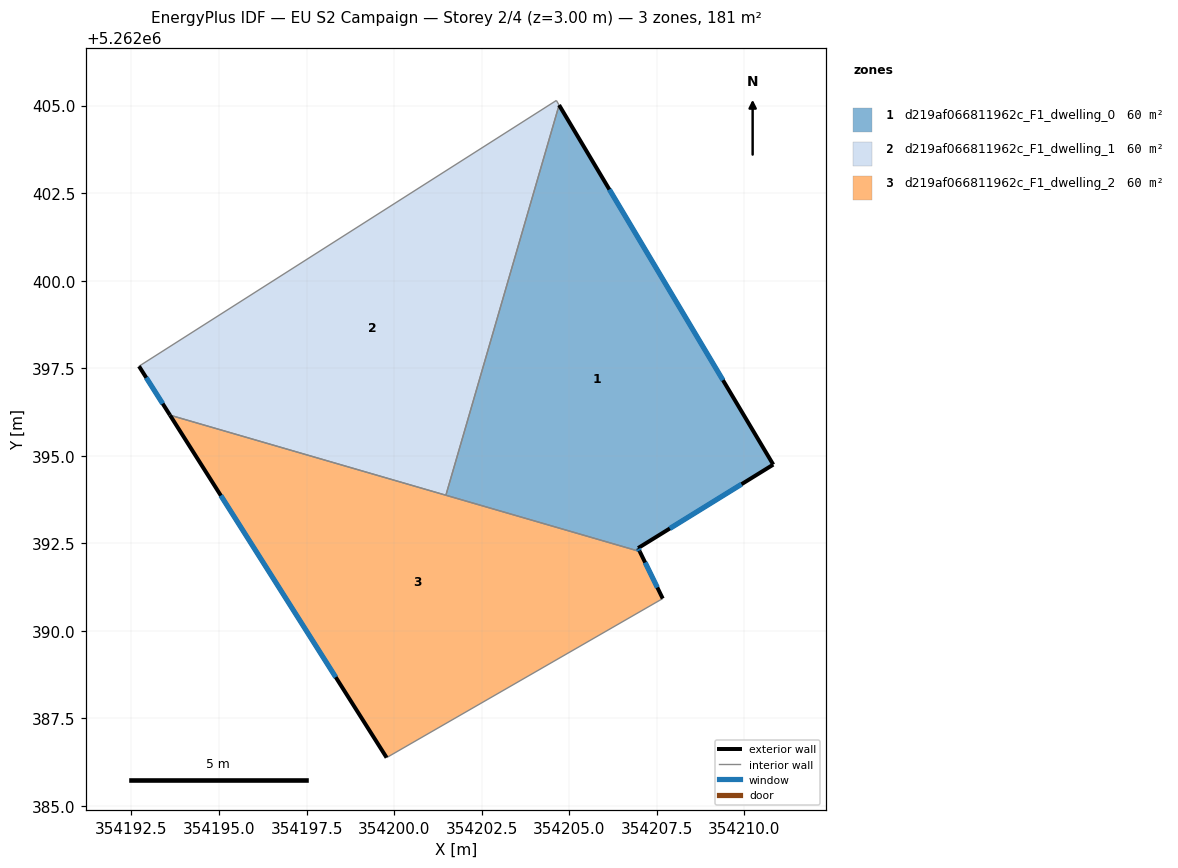
=== STOREY PLAN SPEC (per zone: floor XY polygon, exterior-wall plan segments, windows/doors) ===
zone 1: d219af066811962c_F1_dwelling_0  (60.3 m²)
  floor: (354204.71, 5262405.01) (354210.82, 5262394.75) (354206.96, 5262392.37) (354207.01, 5262392.27) (354201.48, 5262393.87)
  exterior wall: (354210.82, 5262394.75) – (354204.71, 5262405.01)  [11.9 m]
    window: (354209.39, 5262397.16) – (354206.14, 5262402.60)  [10.1 m²]
  exterior wall: (354206.96, 5262392.37) – (354210.82, 5262394.75)  [4.5 m]
    window: (354207.87, 5262392.92) – (354209.92, 5262394.19)  [3.8 m²]
  exterior wall: (354207.01, 5262392.27) – (354206.96, 5262392.37)  [0.1 m]
    window: (354207.00, 5262392.29) – (354206.98, 5262392.34)  [0.1 m²]
  interior walls: 2
zone 2: d219af066811962c_F1_dwelling_1  (60.3 m²)
  floor: (354204.63, 5262405.14) (354204.71, 5262405.01) (354201.48, 5262393.87) (354193.60, 5262396.16) (354192.72, 5262397.56)
  exterior wall: (354192.72, 5262397.56) – (354193.60, 5262396.16)  [1.7 m]
    window: (354192.92, 5262397.23) – (354193.39, 5262396.49)  [1.4 m²]
  interior walls: 4
zone 3: d219af066811962c_F1_dwelling_2  (60.3 m²)
  floor: (354207.01, 5262392.27) (354207.67, 5262390.92) (354199.78, 5262386.38) (354193.60, 5262396.16)
  exterior wall: (354207.67, 5262390.92) – (354207.01, 5262392.27)  [1.5 m]
    window: (354207.51, 5262391.24) – (354207.17, 5262391.95)  [1.3 m²]
  exterior wall: (354193.60, 5262396.16) – (354199.78, 5262386.38)  [11.6 m]
    window: (354195.05, 5262393.86) – (354198.33, 5262388.68)  [9.8 m²]
  interior walls: 3

=== DERIVED (storey summary) ===
Building: EU S2 Campaign
Storey: 2 of 4  (floor level z = 3.00 m)
Storey gross floor area: 181.0 m²
Zones on this storey: 3
  - d219af066811962c_F1_dwelling_0: floor 60.3 m²; exterior wall 16.6 m (49.8 m²); 3 window(s) 14.0 m²; WWR 28.1%
  - d219af066811962c_F1_dwelling_1: floor 60.3 m²; exterior wall 1.7 m (5.0 m²); 1 window(s) 1.4 m²; WWR 28.1%
  - d219af066811962c_F1_dwelling_2: floor 60.3 m²; exterior wall 13.1 m (39.2 m²); 2 window(s) 11.0 m²; WWR 28.1%
Zone adjacency (shared interzone walls):
  - d219af066811962c_F1_dwelling_0 ↔ d219af066811962c_F1_dwelling_1
  - d219af066811962c_F1_dwelling_0 ↔ d219af066811962c_F1_dwelling_2
  - d219af066811962c_F1_dwelling_1 ↔ d219af066811962c_F1_dwelling_2